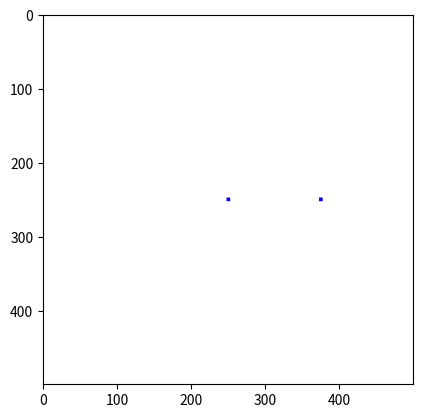

Write Python code to recreate this figure.
import numpy as np
from PIL import Image, ImageDraw


class Viewport(object):
    def __init__(self, size):
        self.size = size
        self.data = np.zeros(size)
        self.image = Image.new('RGB', size, color=(255,255,255))
        self.d = ImageDraw.Draw(self.image)

    def coords_to_pixels(self, points):
        w,h = self.data.shape
        """Convert data from image space to screen space."""
        pixels = np.copy(points)
        pixels[:,0] = (pixels[:,0] + 1)*w/2
        pixels[:,1] = (pixels[:,1] + 1)*h/2
        pixels = pixels[:,:2].astype(int)
        return pixels

    def draw_lines(self, points, color, width=1):
        pixels = self.coords_to_pixels(points)
        points = [tuple(el) for el in pixels]
        self.d.line(points, width=width, fill=color)

    def draw_points(self, points, color, size=2):
        pixels = self.coords_to_pixels(points)
        # points = [tuple(el) for el in pixels]
        for p in pixels:
            rec_min = p[:2]-size
            rec_max = p[:2]+size
            rec = [p[0]-size, p[1]-size, p[0]+size, p[1]+size]
            self.d.rectangle(rec, fill=color)


if __name__ == "__main__":
    from matplotlib import pyplot as plt

    x_axis = np.array([
        [0,0,0,1],
        [.5,0,0,1],
        ])


    vp = Viewport((500,500))

    test_data = np.array([
        [1,0,0]
        ])
    vp.draw_points(x_axis, color=(0,0,255), size=2)


    plt.imshow(vp.image)
    plt.show()
